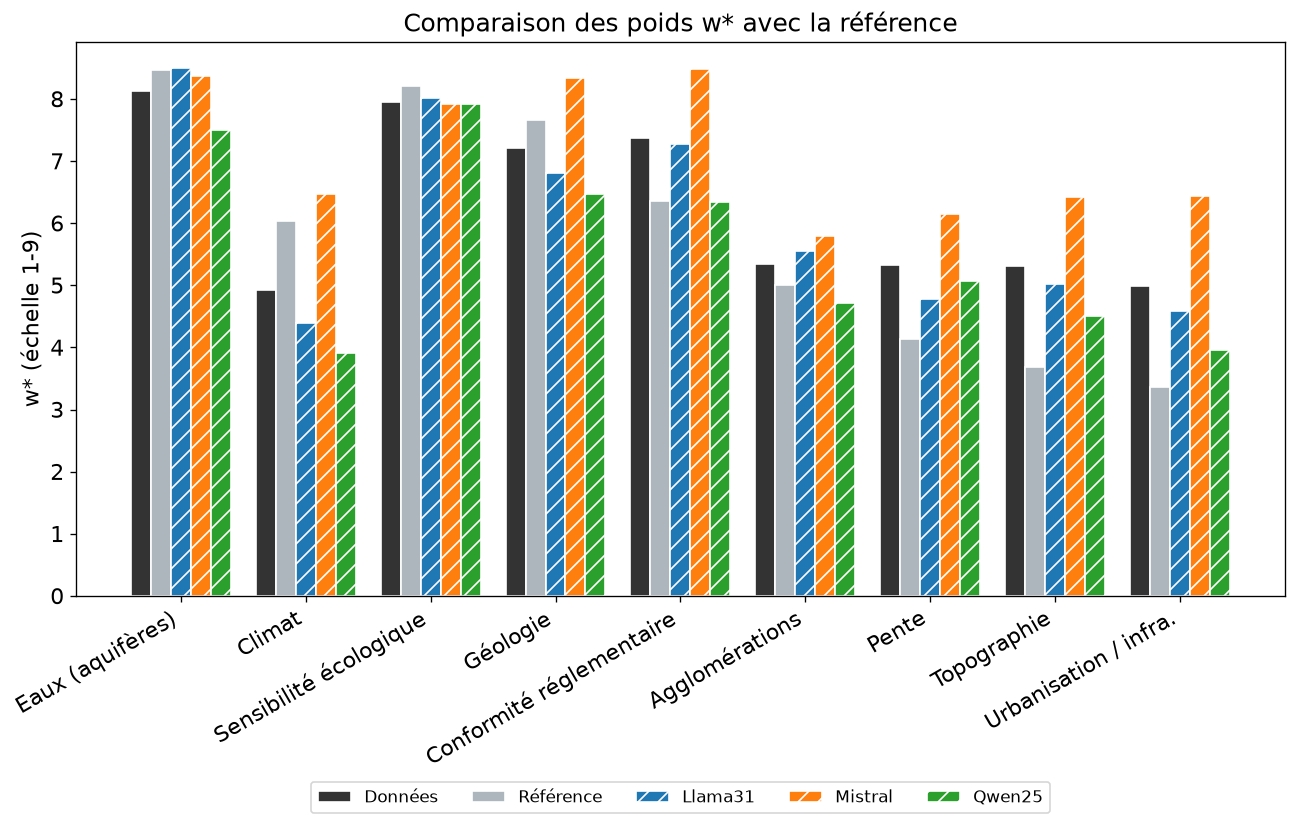

Source data for this figure (header and first rows):
criterion, w_star, w_star_ref, rank, rank_ref, diff
Aquifers and Surface Water, 8.127, 8.471, 1.0, 1.0, -0.3443
Climate and Weather Conditions, 4.926, 6.043, 9.0, 5.0, -1.116
Ecological Sensitivity, 7.954, 8.208, 2.0, 2.0, -0.2542
Geology, 7.205, 7.668, 4.0, 3.0, -0.4633
Regulatory Compliance, 7.367, 6.364, 3.0, 4.0, 1.002
Settlements and Urban Centers, 5.35, 5.013, 5.0, 6.0, 0.3364
Slope, 5.335, 4.139, 6.0, 7.0, 1.196
Topography, 5.314, 3.693, 7.0, 8.0, 1.621
Urban Development and Infrastructure Loc…, 4.996, 3.361, 8.0, 9.0, 1.635
